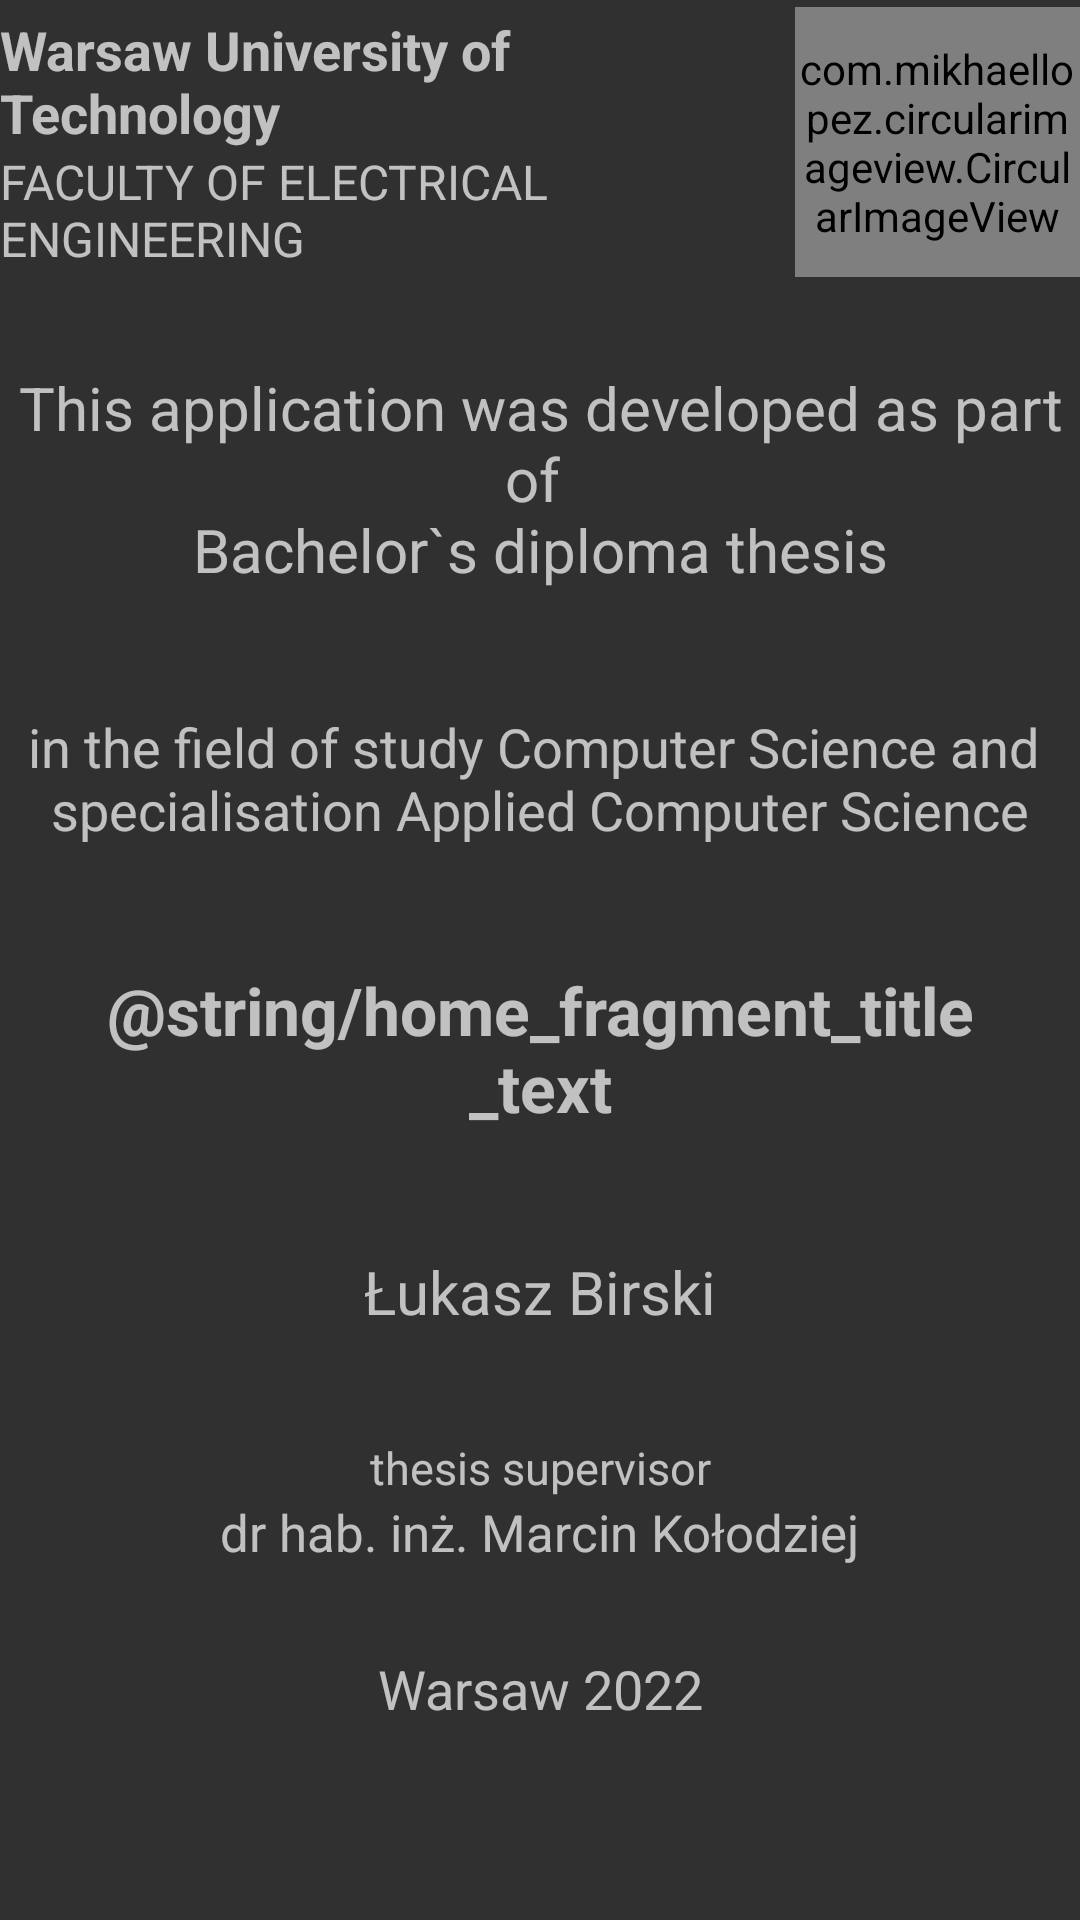

This screen was rendered from an Android layout file. Write that file and the resources it references.
<!-- AndroidManifest.xml: activity theme Theme.AppCompat.NoActionBar -->
<!-- res/layout/fragment_main.xml -->
<?xml version="1.0" encoding="utf-8"?>
<layout xmlns:android="http://schemas.android.com/apk/res/android"
    xmlns:app="http://schemas.android.com/apk/res-auto"
    xmlns:tools="http://schemas.android.com/tools">

    <androidx.constraintlayout.widget.ConstraintLayout
        android:id="@+id/constraint_layout"
        android:layout_width="match_parent"
        android:layout_height="match_parent">

        <LinearLayout
            android:id="@+id/linearLayout"
            android:layout_width="wrap_content"
            android:layout_height="wrap_content"
            android:layout_gravity="center"
            android:orientation="vertical"
            app:layout_constraintBottom_toBottomOf="parent"
            app:layout_constraintEnd_toEndOf="parent"
            app:layout_constraintHorizontal_bias="0.5"
            app:layout_constraintStart_toStartOf="parent"
            app:layout_constraintTop_toTopOf="parent"
            app:layout_constraintVertical_bias="0.02">

            <LinearLayout
                android:id="@+id/nameLinearLayout"
                android:layout_width="wrap_content"
                android:layout_height="wrap_content"
                android:layout_gravity="center"
                android:layout_marginBottom="30dp"
                android:orientation="horizontal">

                <LinearLayout
                    android:layout_width="0dp"
                    android:layout_height="wrap_content"
                    android:layout_gravity="center_vertical"
                    android:layout_marginEnd="10dp"
                    android:layout_weight="1"
                    android:orientation="vertical">

                    <TextView
                        android:id="@+id/uniTextView"
                        android:layout_width="wrap_content"
                        android:layout_height="wrap_content"
                        android:textSize="18sp"
                        android:textStyle="bold"
                        android:text="@string/home_fragment_uni_text" />

                    <TextView
                        android:id="@+id/facultyTextView"
                        android:layout_width="wrap_content"
                        android:layout_height="wrap_content"
                        android:textSize="16sp"
                        android:text="@string/home_fragment_faculty_text" />

                </LinearLayout>

                <com.mikhaellopez.circularimageview.CircularImageView
                    android:id="@+id/logoImageVIew"
                    android:layout_width="95dp"
                    android:layout_height="90dp"
                    android:src="@mipmap/pw_logo"
                    app:civ_border_color="@color/cardview_dark_background"
                    app:civ_border_width="0dp"
                    app:civ_shadow="true"
                    app:civ_shadow_radius="0dp"
                    app:civ_shadow_color="@color/cardview_dark_background"/>

            </LinearLayout>

            <TextView
                android:id="@+id/appDevTextView"
                android:layout_width="wrap_content"
                android:layout_height="wrap_content"
                android:layout_gravity="center"
                android:gravity="center"
                android:text="@string/home_fragment_thesis_text"
                android:textSize="20sp" />

            <TextView
                android:id="@+id/courseNameTextView"
                android:layout_width="wrap_content"
                android:layout_height="wrap_content"
                android:layout_gravity="center"
                android:layout_marginTop="40dp"
                android:gravity="center"
                android:text="@string/home_fragment_course_text"
                android:textSize="18sp" />

            <TextView
                android:id="@+id/thesisTitleTextView"
                android:layout_width="wrap_content"
                android:layout_height="wrap_content"
                android:layout_gravity="center"
                android:layout_marginVertical="40dp"
                android:layout_marginHorizontal="20dp"
                android:gravity="center"
                android:textStyle="bold"
                android:text="@string/home_fragment_title_text"
                android:textSize="22sp" />

            <TextView
                android:id="@+id/authorTextView"
                android:layout_width="wrap_content"
                android:layout_height="0dp"
                android:layout_gravity="center"
                android:gravity="center"
                android:textSize="20sp"
                android:layout_weight="1"
                android:layout_marginBottom="15dp"
                android:text="@string/home_fragment_author_text"  />

            <TextView
                android:id="@+id/supervisorTextView"
                android:layout_width="wrap_content"
                android:layout_height="0dp"
                android:layout_gravity="center"
                android:layout_marginTop="20dp"
                android:gravity="center"
                android:textSize="15sp"
                android:layout_weight="1"
                android:text="@string/home_fragment_supervisor_text"  />


            <TextView
                android:id="@+id/supervisorNameTextView"
                android:layout_width="wrap_content"
                android:layout_height="0dp"
                android:layout_gravity="center"
                android:gravity="center"
                android:textSize="17sp"
                android:layout_weight="1"
                android:text="@string/home_fragment_supervisor_name_text"  />

        </LinearLayout>

        <TextView
            android:id="@+id/dateCityTextView"
            android:layout_width="wrap_content"
            android:layout_height="wrap_content"
            android:layout_marginBottom="65dp"
            android:layout_gravity="center"
            android:textSize="18sp"
            android:gravity="center"
            android:text="@string/home_fragment_city_date_text"
            app:layout_constraintBottom_toBottomOf="parent"
            app:layout_constraintEnd_toEndOf="parent"
            app:layout_constraintStart_toStartOf="parent" />

    </androidx.constraintlayout.widget.ConstraintLayout>

</layout>
<!-- resources referenced by this layout -->
<resources>
  <!-- mipmap pw_logo: png bitmap (mipmap-hdpi, 736203 bytes) -->
  <string name="home_fragment_author_text" translatable="false">Łukasz Birski</string>
  <string name="home_fragment_city_date_text">Warsaw 2022</string>
  <string name="home_fragment_course_text">in the field of study Computer Science and \nspecialisation Applied Computer Science</string>
  <string name="home_fragment_faculty_text">FACULTY OF ELECTRICAL ENGINEERING</string>
  <string name="home_fragment_supervisor_name_text" translatable="false">dr hab. inż. Marcin Kołodziej</string>
  <string name="home_fragment_supervisor_text">thesis supervisor</string>
  <string name="home_fragment_thesis_text">This application was developed as part of \nBachelor`s diploma thesis</string>
  <string name="home_fragment_title_text">Aplikacja mobilna na platformę Android umożliwiająca detekcję upadku</string>
  <string name="home_fragment_uni_text">Warsaw University of Technology</string>
  <style name="Theme.AppCompat.NoActionBar">
          <item name="windowActionBar">false</item>
          <item name="windowNoTitle">true</item>
          <item name="android:statusBarColor">@android:color/transparent</item>
      </style>
</resources>
